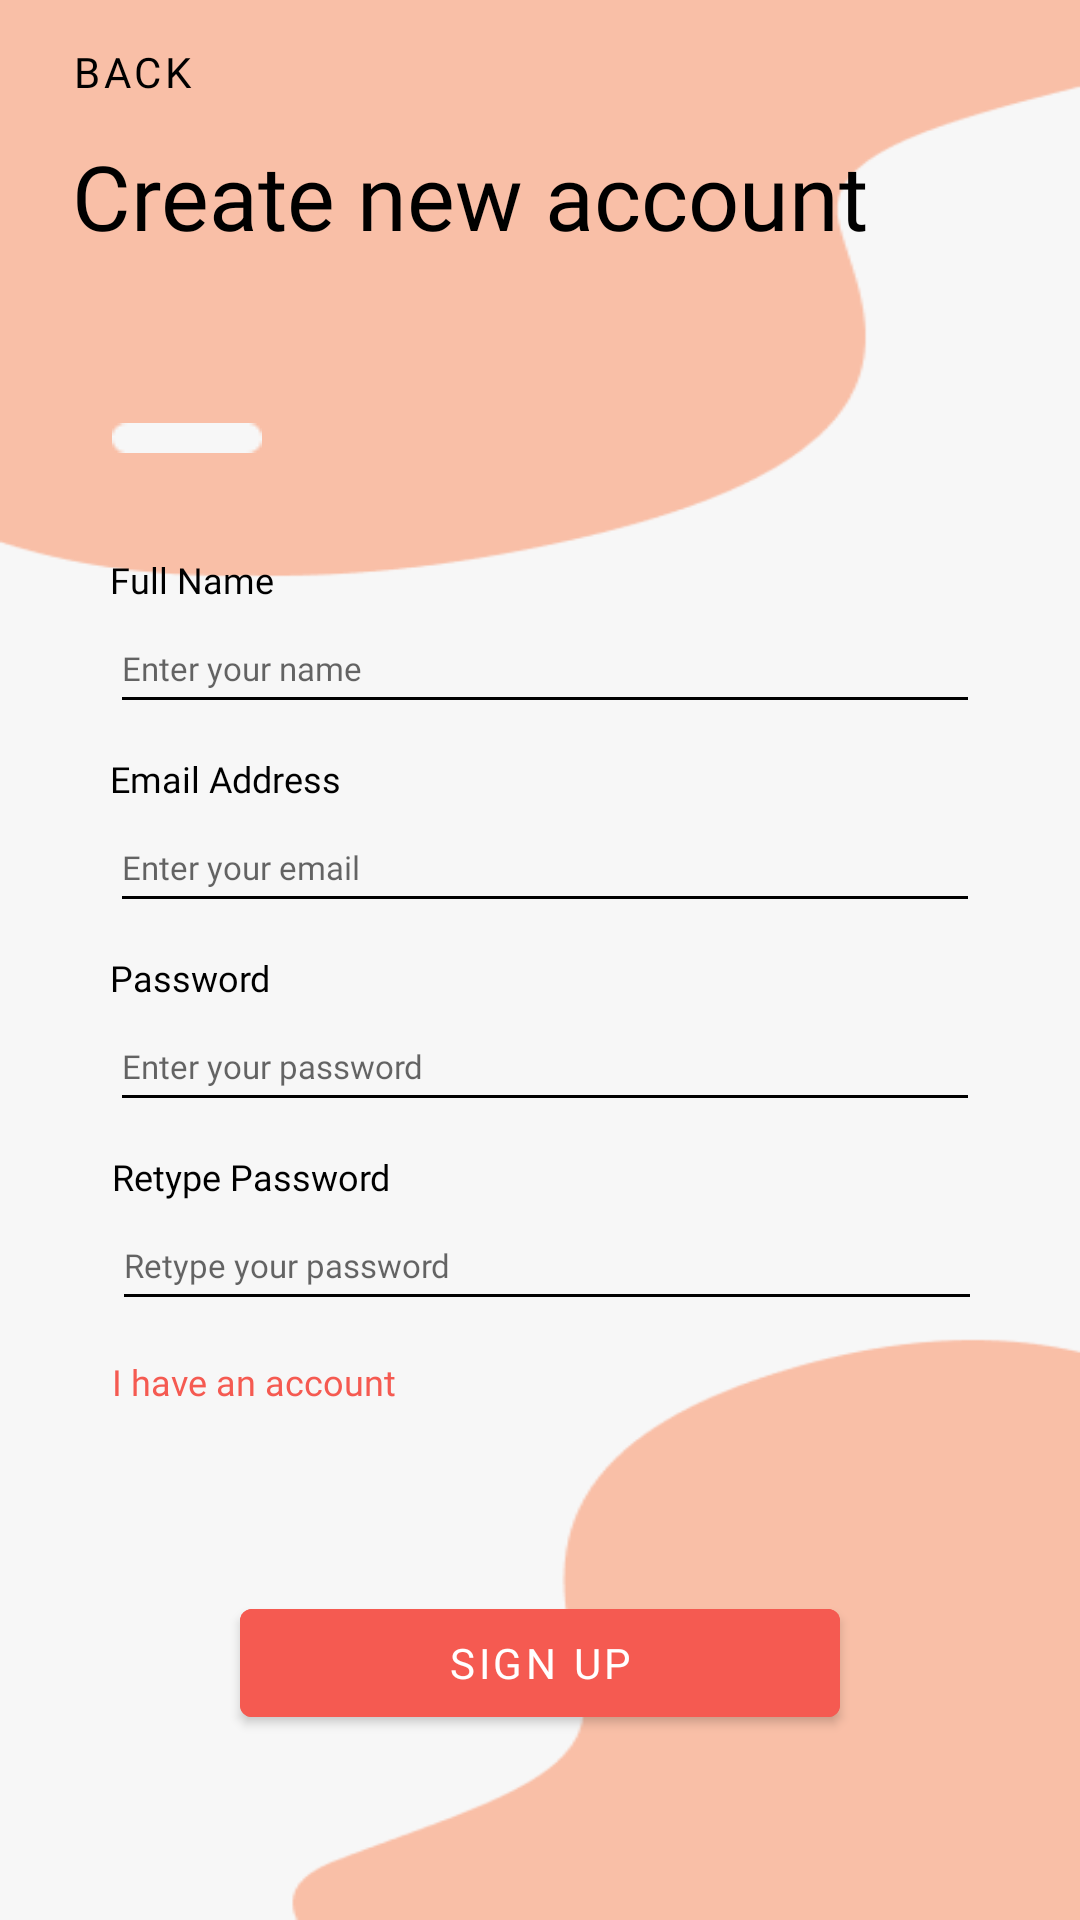

This screen was rendered from an Android layout file. Write that file and the resources it references.
<!-- AndroidManifest.xml: application theme Theme.QuickRecipe -->
<!-- res/layout/activity_register.xml -->
<?xml version="1.0" encoding="utf-8"?>
<androidx.constraintlayout.widget.ConstraintLayout xmlns:android="http://schemas.android.com/apk/res/android"
    xmlns:app="http://schemas.android.com/apk/res-auto"
    xmlns:tools="http://schemas.android.com/tools"
    android:layout_width="match_parent"
    android:layout_height="match_parent"
    tools:context=".Register"
    android:background="@drawable/bg">


    <Button
        android:id="@+id/back"
        android:layout_width="wrap_content"
        android:layout_height="wrap_content"
        android:background="?android:attr/selectableItemBackground"
        android:drawableLeft="@drawable/arrow_back"
        android:fontFamily="@font/poppins_regular"
        android:text="Back"
        android:textColor="@color/black"
        app:layout_constraintEnd_toEndOf="parent"
        app:layout_constraintHorizontal_bias="0.0"
        app:layout_constraintStart_toStartOf="parent"
        app:layout_constraintTop_toTopOf="parent" />

    <TextView
        android:id="@+id/title"
        android:layout_width="300dp"
        android:layout_height="80dp"
        android:text="Create new account"
        android:textSize="30sp"
        android:textColor="@color/black"
        android:layout_marginTop="45dp"
        android:fontFamily="@font/poppins_bold"
        app:layout_constraintEnd_toEndOf="parent"
        app:layout_constraintHorizontal_bias="0.4"
        app:layout_constraintStart_toStartOf="parent"
        app:layout_constraintTop_toTopOf="parent" />

    <TextView
        android:id="@+id/name"
        android:layout_width="wrap_content"
        android:layout_height="wrap_content"
        android:text="Full Name"
        android:textColor="@color/black"
        android:textSize="12sp"
        android:fontFamily="@font/poppins_semibold"
        android:layout_marginTop="60dp"
        app:layout_constraintEnd_toEndOf="parent"
        app:layout_constraintHorizontal_bias="0.12"
        app:layout_constraintStart_toStartOf="parent"
        app:layout_constraintTop_toBottomOf="@+id/title" />

    <EditText
        android:id="@+id/nameInput"
        android:layout_width="290dp"
        android:layout_height="40dp"
        android:backgroundTint="@color/black"
        android:ems="10"
        android:fontFamily="@font/poppins_regular"
        android:hint="Enter your name"
        android:inputType="textPersonName"
        android:textCursorDrawable="?android:textColorPrimary"
        android:textSize="11sp"
        app:layout_constraintEnd_toEndOf="parent"
        app:layout_constraintHorizontal_bias="0.0"
        app:layout_constraintStart_toStartOf="@+id/name"
        app:layout_constraintTop_toBottomOf="@+id/name" />

    <TextView
        android:id="@+id/email"
        android:layout_width="wrap_content"
        android:layout_height="wrap_content"
        android:text="Email Address"
        android:textColor="@color/black"
        android:textSize="12sp"
        android:fontFamily="@font/poppins_semibold"
        android:layout_marginTop="10dp"
        app:layout_constraintEnd_toEndOf="parent"
        app:layout_constraintHorizontal_bias="0.13"
        app:layout_constraintStart_toStartOf="parent"
        app:layout_constraintTop_toBottomOf="@+id/nameInput" />

    <EditText
        android:id="@+id/emailinput"
        android:layout_width="290dp"
        android:layout_height="40dp"
        android:backgroundTint="@color/black"
        android:ems="10"
        android:fontFamily="@font/poppins_regular"
        android:hint="Enter your email"
        android:inputType="textEmailAddress"
        android:textCursorDrawable="?android:textColorPrimary"
        android:textSize="11sp"
        app:layout_constraintEnd_toEndOf="parent"
        app:layout_constraintHorizontal_bias="0.0"
        app:layout_constraintStart_toStartOf="@+id/email"
        app:layout_constraintTop_toBottomOf="@+id/email" />

    <TextView
        android:id="@+id/password"
        android:layout_width="wrap_content"
        android:layout_height="wrap_content"
        android:text="Password"
        android:textColor="@color/black"
        android:textSize="12sp"
        android:fontFamily="@font/poppins_semibold"
        android:layout_marginTop="10dp"
        app:layout_constraintEnd_toEndOf="parent"
        app:layout_constraintHorizontal_bias="0.12"
        app:layout_constraintStart_toStartOf="parent"
        app:layout_constraintTop_toBottomOf="@+id/emailinput" />

    <EditText
        android:id="@+id/passwordInput"
        android:layout_width="290dp"
        android:layout_height="40dp"
        android:backgroundTint="@color/black"
        android:ems="10"
        android:fontFamily="@font/poppins_regular"
        android:hint="Enter your password"
        android:password="true"
        android:textCursorDrawable="?android:textColorPrimary"
        android:textSize="11sp"
        app:layout_constraintEnd_toEndOf="parent"
        app:layout_constraintHorizontal_bias="0.0"
        app:layout_constraintStart_toStartOf="@+id/password"
        app:layout_constraintTop_toBottomOf="@+id/password" />

    <TextView
        android:id="@+id/passwordRetype"
        android:layout_width="wrap_content"
        android:layout_height="wrap_content"
        android:text="Retype Password"
        android:textColor="@color/black"
        android:textSize="12sp"
        android:fontFamily="@font/poppins_semibold"
        android:layout_marginTop="10dp"
        app:layout_constraintEnd_toEndOf="parent"
        app:layout_constraintHorizontal_bias="0.14"
        app:layout_constraintStart_toStartOf="parent"
        app:layout_constraintTop_toBottomOf="@+id/passwordInput" />


    <EditText
        android:id="@+id/passwordRetypeInput"
        android:layout_width="290dp"
        android:layout_height="40dp"
        android:backgroundTint="@color/black"
        android:ems="10"
        android:fontFamily="@font/poppins_regular"
        android:hint="Retype your password"
        android:password="true"
        android:textCursorDrawable="?android:textColorPrimary"
        android:textSize="11sp"
        app:layout_constraintEnd_toEndOf="parent"
        app:layout_constraintHorizontal_bias="0.0"
        app:layout_constraintStart_toStartOf="@+id/passwordRetype"
        app:layout_constraintTop_toBottomOf="@+id/passwordRetype" />

    <TextView
        android:id="@+id/iHaveAccount"
        android:layout_width="wrap_content"
        android:layout_height="wrap_content"
        android:layout_marginTop="12dp"
        android:fontFamily="@font/poppins_regular"
        android:text="I have an account"
        android:textColor="#F55A51"
        android:textSize="12sp"
        app:layout_constraintEnd_toEndOf="parent"
        app:layout_constraintHorizontal_bias="0.0"
        app:layout_constraintStart_toStartOf="@+id/passwordRetypeInput"
        app:layout_constraintTop_toBottomOf="@+id/passwordRetypeInput" />

    <Button
        android:id="@+id/signUp"
        android:layout_width="200dp"
        android:layout_height="wrap_content"
        android:backgroundTint="#F55A51"
        android:text="Sign Up"
        android:fontFamily="@font/poppins_bold"
        app:layout_constraintBottom_toBottomOf="parent"
        app:layout_constraintEnd_toEndOf="parent"
        app:layout_constraintStart_toStartOf="parent"
        app:layout_constraintTop_toBottomOf="@+id/iHaveAccount" />

    <ImageView
        android:id="@+id/rectangles"
        android:layout_width="50dp"
        android:layout_height="wrap_content"
        android:adjustViewBounds="true"
        android:maxWidth="100dp"
        android:maxHeight="100dp"
        android:scaleType="fitCenter"
        app:layout_constraintBottom_toTopOf="@+id/name"
        app:layout_constraintEnd_toEndOf="parent"
        app:layout_constraintHorizontal_bias="0.12"
        app:layout_constraintStart_toStartOf="parent"
        app:layout_constraintTop_toBottomOf="@+id/title"
        app:layout_constraintVertical_bias="0.32"
        app:srcCompat="@drawable/rectangle_white" />

</androidx.constraintlayout.widget.ConstraintLayout>
<!-- resources referenced by this layout -->
<resources>
  <!-- drawable bg: png bitmap (drawable-v24, 6873 bytes) -->
  <!-- drawable rectangle_white: png bitmap (drawable-v24, 261 bytes) -->
  <style name="Theme.QuickRecipe" parent="Theme.MaterialComponents.DayNight.NoActionBar">
          
          <item name="colorPrimary">#629dbf</item>
          <item name="colorPrimaryVariant">#629dbf</item>
          <item name="colorOnPrimary">@color/white</item>
          
          <item name="colorSecondary">@color/teal_200</item>
          <item name="colorSecondaryVariant">@color/teal_700</item>
          <item name="colorOnSecondary">@color/black</item>
          <item name="android:textColorPrimary">@color/black</item>
          
          <item name="android:statusBarColor" tools:targetApi="l">?attr/colorPrimaryVariant</item>
          
          <item name="windowActionBar">false</item>
          <item name="windowNoTitle">true</item>
      </style>
  <!-- not gathered from this repository: default colours our renderer supplied (Android Studio template values) -->
  <color name="teal_200">#FF03DAC5</color>
  <color name="teal_700">#FF018786</color>
  <color name="black">#FF000000</color>
  <color name="white">#FFFFFFFF</color>
</resources>
